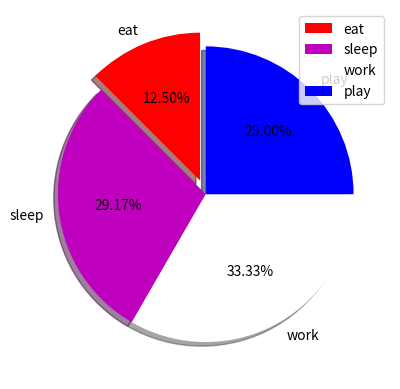

This chart was generated by the following Python code:
import matplotlib.pyplot as plt
activities=['eat','sleep','work','play']
slices=[3,7,8,6]
colors=['r','m','w','b']
plt.pie(slices,labels=activities,colors=colors,startangle=90,shadow=True,explode=(0.1,0,0,0),autopct='%1.2f%%')
plt.legend()
plt.show()
